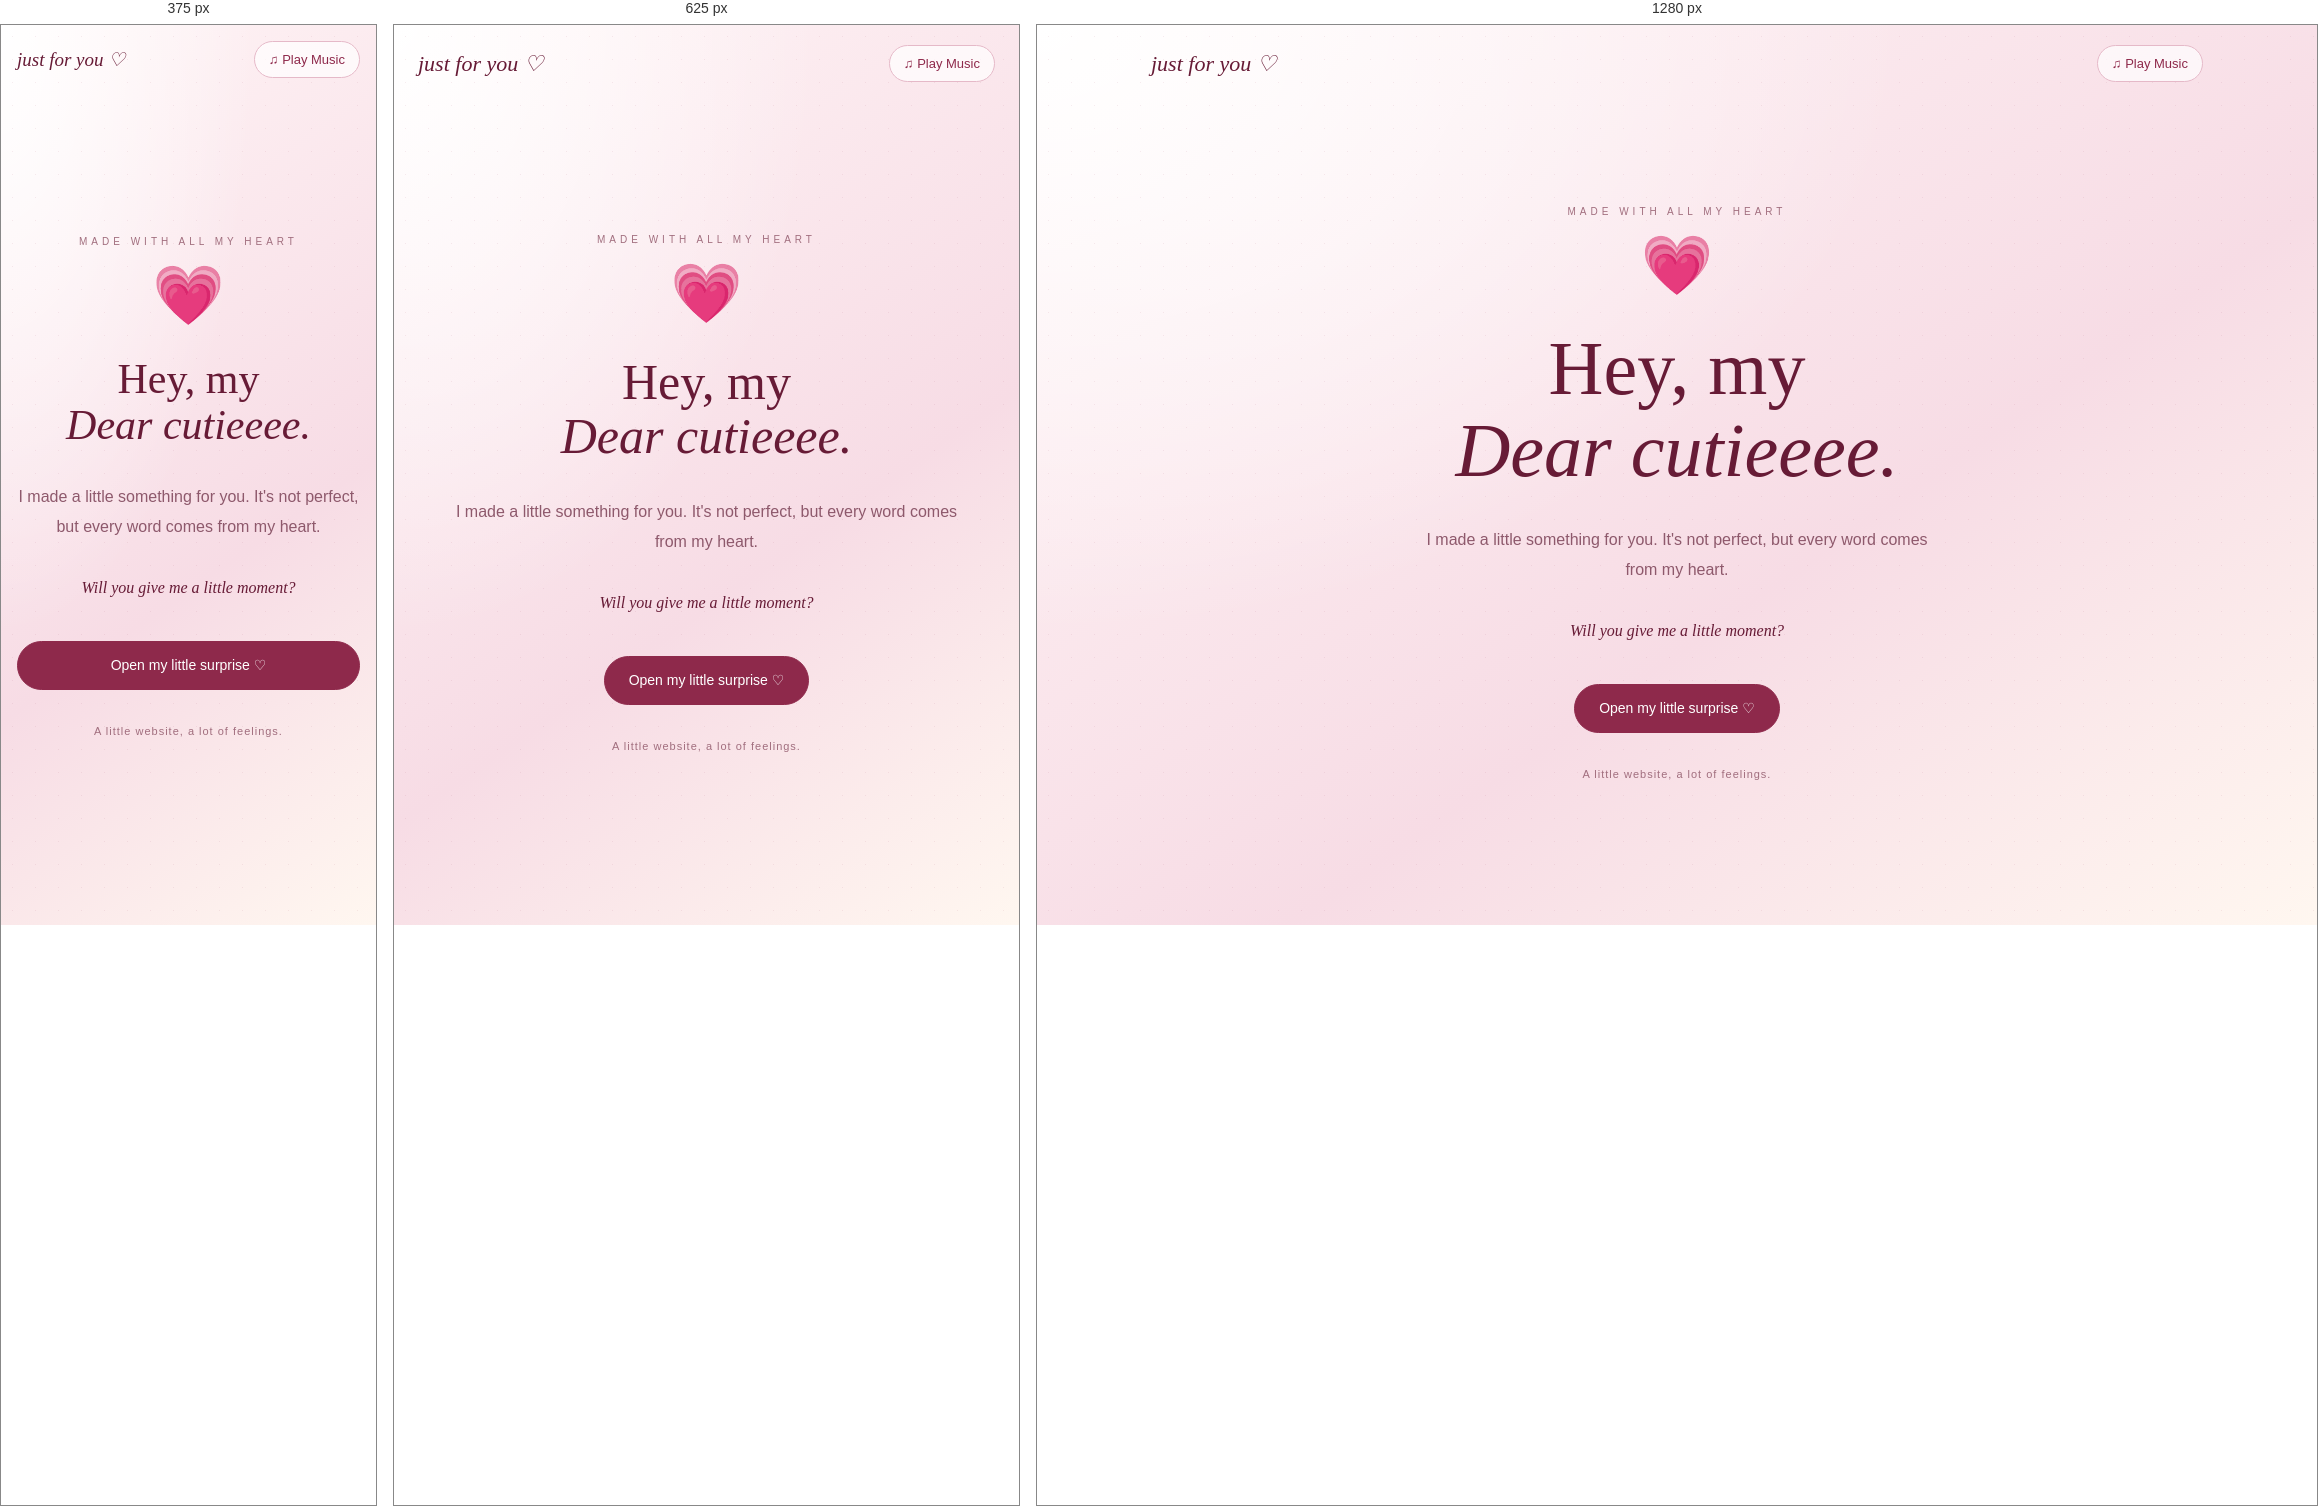
Rendered at 375 px, 625 px and 1280 px, left to right.

<!-- file: index.html -->

<!DOCTYPE html>
<html lang="en">
<head>
  <meta charset="UTF-8">
  <meta name="viewport" content="width=device-width, initial-scale=1">
  <meta name="theme-color" content="#f7dce5">
  <title>A Little Surprise For You ❤️</title>
  <link rel="stylesheet" href="style.css">
  <script src="script.js" defer></script>
</head>
<body>
  <header class="site-header">
    <a class="brand" href="index.html">just for you ♡</a>
    <button class="music-button" id="musicToggle">♫ Play Music</button>
  </header>

  <main class="page fade-in">
    <div class="eyebrow">Made with all my heart</div>
    <div class="heart-icon">💗</div>

    <h1>Hey, my<br><em>Dear cutieeee.</em></h1>

    <p class="intro">
      I made a little something for you.
      It's not perfect, but every word comes from my heart.
    </p>

    <p class="serif"><em>Will you give me a little moment?</em></p>

    <div class="button-row">
      <a class="btn" href="letter.html">Open my little surprise ♡</a>
    </div>

    <div class="footer-note">A little website, a lot of feelings.</div>
  </main>

  <audio id="backgroundMusic" src="music/our-song.mp3"
         loop preload="none"></audio>
</body>
</html>

/* @media block from style.css */
@media (max-width: 600px) {
  .site-header {
    padding: 16px;
  }

  .brand {
    font-size: 19px;
  }

  .page {
    min-height: calc(100svh - 75px);
    padding-top: 22px;
  }

  .photo-grid {
    grid-template-columns: 1fr;
    max-width: 330px;
    gap: 22px;
  }

  .photo-card:nth-child(2) {
    transform: rotate(1deg);
  }

  .photo-card img {
    aspect-ratio: 4 / 3;
  }

  .button-row {
    flex-direction: column;
  }

  .btn {
    width: 100%;
  }
}

/* @media block from style.css */
@media (max-width: 650px) {
  .secret-grid {
    grid-template-columns: 1fr;
    max-width: 420px;
  }

  .secret-card {
    padding: 22px;
  }

  .secret-icon {
    font-size: 32px;
  }
}